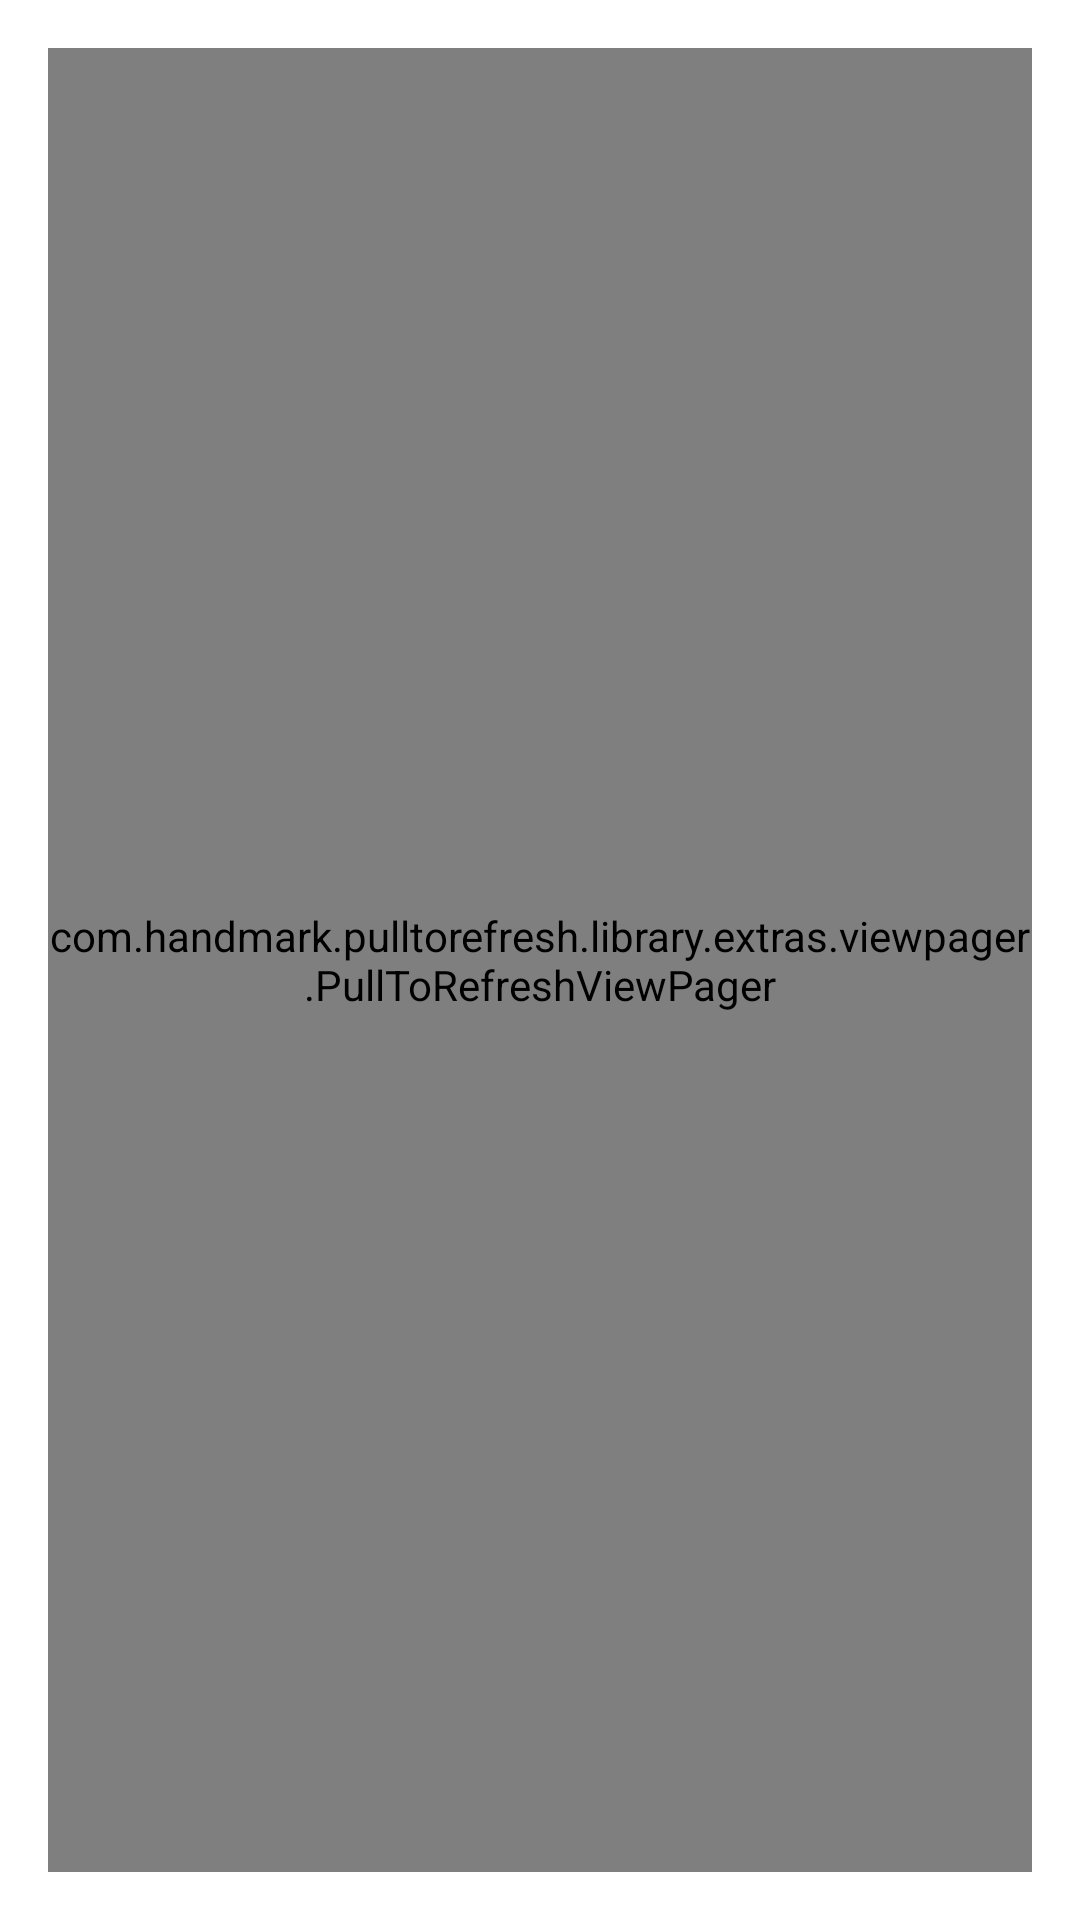

Here is an Android app screen rendered from its layout file. Give the layout XML and the strings, colors and styles it references.
<!-- AndroidManifest.xml: application theme AppTheme -->
<!-- res/layout/activity_openmain.xml -->
<RelativeLayout xmlns:android="http://schemas.android.com/apk/res/android"
    xmlns:tools="http://schemas.android.com/tools"
    android:layout_width="match_parent"
    android:layout_height="match_parent"
    android:paddingLeft="@dimen/activity_horizontal_margin"
    android:paddingRight="@dimen/activity_horizontal_margin"
    android:paddingTop="@dimen/activity_vertical_margin"
    android:paddingBottom="@dimen/activity_vertical_margin"
    tools:context=".OpenMainActivity">

    <TextView
        android:id="@+id/hello"
        android:layout_height="wrap_content"
        android:layout_width="wrap_content"
        android:text="helloworld"
        android:visibility="gone" />

    <android.support.v4.view.ViewPager
        android:id="@+id/vp_main"
        android:layout_width="match_parent"
        android:layout_height="wrap_content" />

    <com.viewpagerindicator.CirclePageIndicator
        android:id="@+id/vp_indicator"
        android:layout_width="match_parent"
        android:layout_height="wrap_content" />

    <com.handmark.pulltorefresh.library.extras.viewpager.PullToRefreshViewPager
        xmlns:ptr="http://schemas.android.com/apk/res-auto"
        android:id="@+id/pull_refresh_viewpager"
        android:layout_width="fill_parent"
        android:layout_height="fill_parent"
        ptr:ptrAnimationStyle="flip"
        ptr:ptrHeaderBackground="@android:color/darker_gray"
        ptr:ptrMode="both" />

</RelativeLayout>
<!-- resources referenced by this layout -->
<resources>
  <dimen name="activity_horizontal_margin">16dp</dimen>
  <dimen name="activity_vertical_margin">16dp</dimen>
  <style name="AppTheme" parent="android:Theme.Light">
          
      </style>
</resources>
